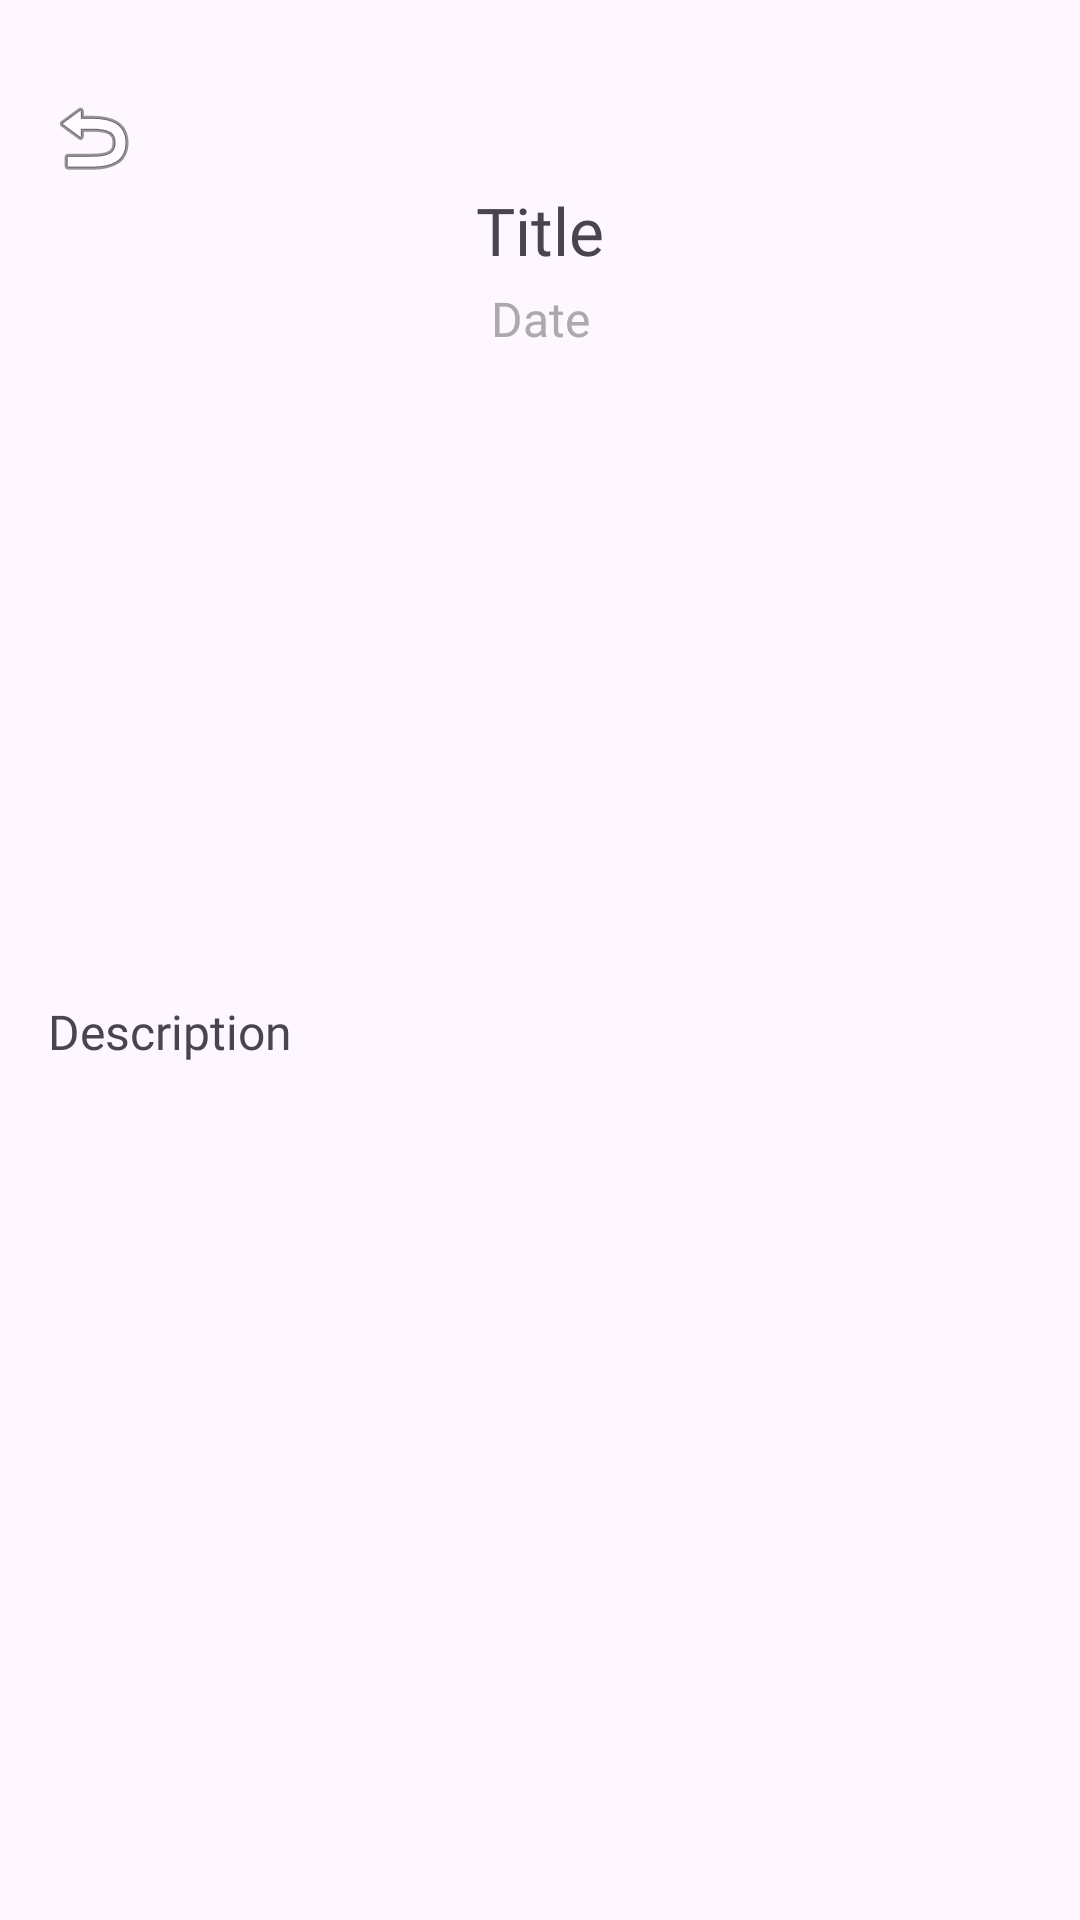

Layout XML and referenced resources for this Android screen:
<!-- AndroidManifest.xml: application theme Theme.EqualityGender -->
<!-- res/layout/fragment_admin_detail_informasi.xml -->
<?xml version="1.0" encoding="utf-8"?>
<androidx.constraintlayout.widget.ConstraintLayout xmlns:android="http://schemas.android.com/apk/res/android"
    xmlns:app="http://schemas.android.com/apk/res-auto"
    xmlns:tools="http://schemas.android.com/tools"
    android:layout_width="match_parent"
    android:layout_height="match_parent"
    tools:context=".fragments.admin.AdminDetailInformasiFragment"
    tools:ignore="ExtraText">



    <ImageButton
        android:id="@+id/imageButtonBack"
        android:layout_width="32dp"
        android:layout_marginStart="15sp"
        android:layout_height="wrap_content"
        android:background="?attr/selectableItemBackgroundBorderless"
        android:contentDescription="Back"
        android:paddingTop="30sp"
        android:src="@android:drawable/ic_menu_revert"
        app:layout_constraintBottom_toTopOf="@+id/scrollView2"
        app:layout_constraintStart_toStartOf="parent"
        app:layout_constraintTop_toTopOf="parent"
        app:layout_constraintVertical_bias="0.52"
        tools:ignore="TouchTargetSizeCheck" />

    <ScrollView
        android:id="@+id/scrollView2"
        android:layout_width="0dp"
        android:layout_height="0dp"
        app:layout_constraintBottom_toBottomOf="parent"
        app:layout_constraintEnd_toEndOf="parent"
        app:layout_constraintStart_toStartOf="parent"
        app:layout_constraintTop_toBottomOf="@id/imageButtonBack">

        <LinearLayout
            android:layout_width="match_parent"
            android:layout_height="wrap_content"
            android:orientation="vertical"
            android:paddingStart="16dp"
            android:paddingEnd="16dp"
            >

            <TextView
                android:id="@+id/textViewTitle"
                android:layout_width="match_parent"
                android:layout_height="wrap_content"
                android:text="Title"
                android:fontFamily="@font/inter_bold"

                android:textAlignment="center"
                android:textSize="22sp" />

            <TextView
                android:id="@+id/textViewDate"
                android:layout_width="match_parent"
                android:layout_height="wrap_content"
                android:layout_marginTop="4dp"
                android:text="Date"
                android:fontFamily="@font/inter_semi_bold"

                android:textAlignment="center"
                android:textColor="@android:color/darker_gray"
                android:textSize="16sp" />

            <ImageView
                android:id="@+id/imageViewInformasi"
                android:layout_width="match_parent"
                android:layout_height="200dp"
                android:layout_marginTop="8dp"
                android:scaleType="fitCenter" />

            <TextView
                android:id="@+id/textViewDescription"
                android:layout_width="match_parent"
                android:layout_height="wrap_content"
                android:layout_marginTop="8dp"
                android:text="Description"
                android:fontFamily="@font/inter_regular"

                android:textSize="16sp" />
        </LinearLayout>
    </ScrollView>

</androidx.constraintlayout.widget.ConstraintLayout>
<!-- resources referenced by this layout -->
<resources>
  <style name="Theme.EqualityGender" parent="Base.Theme.EqualityGender" />
  <style name="Base.Theme.EqualityGender" parent="Theme.Material3.DayNight.NoActionBar">
          
          
      </style>
</resources>
